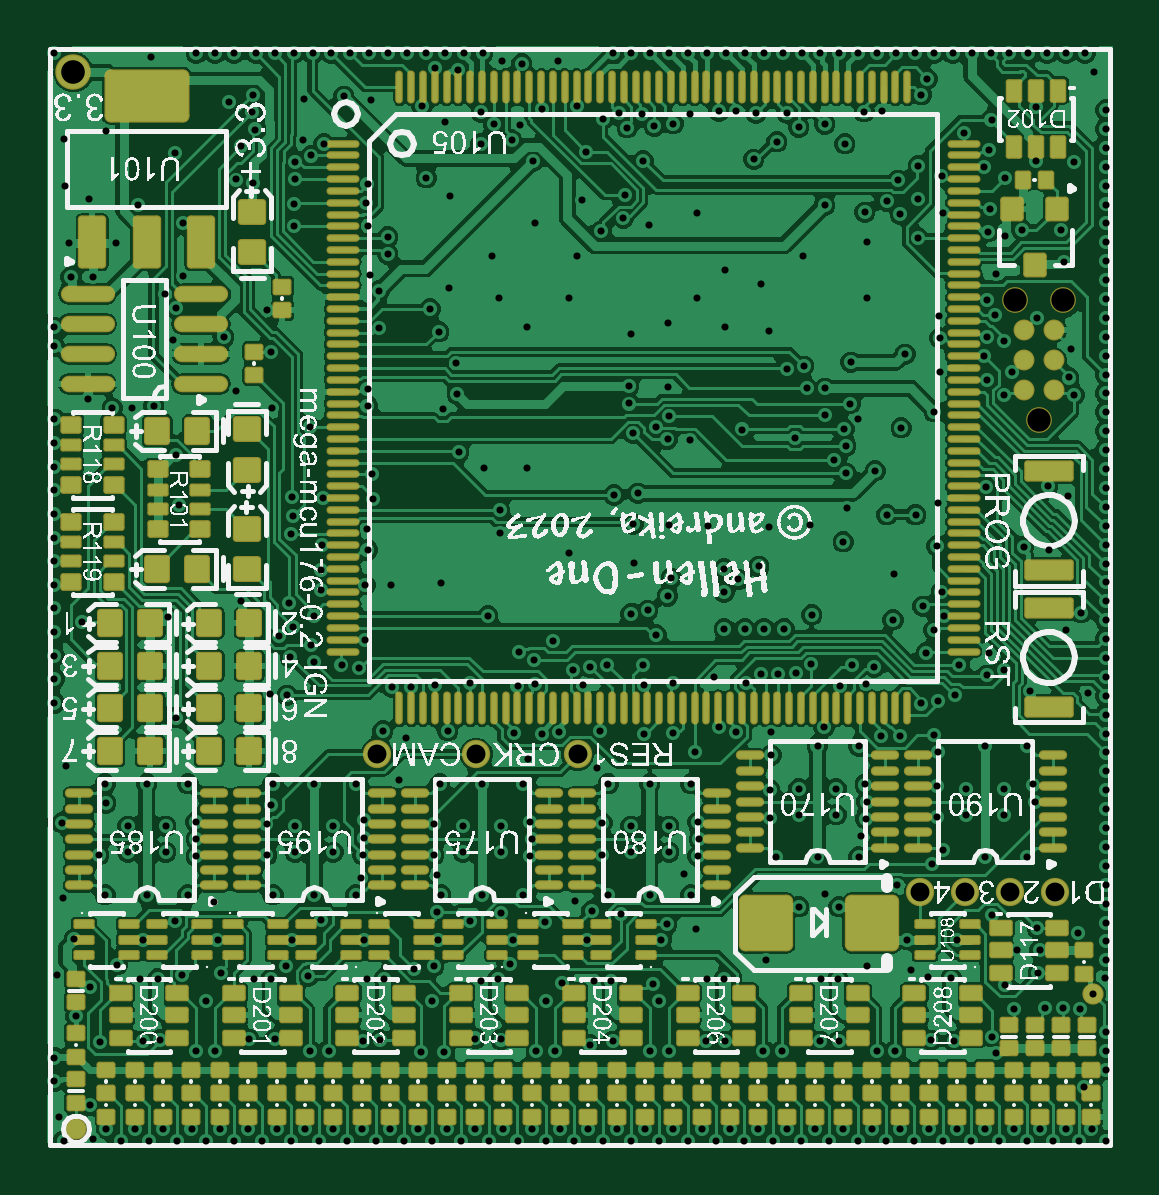
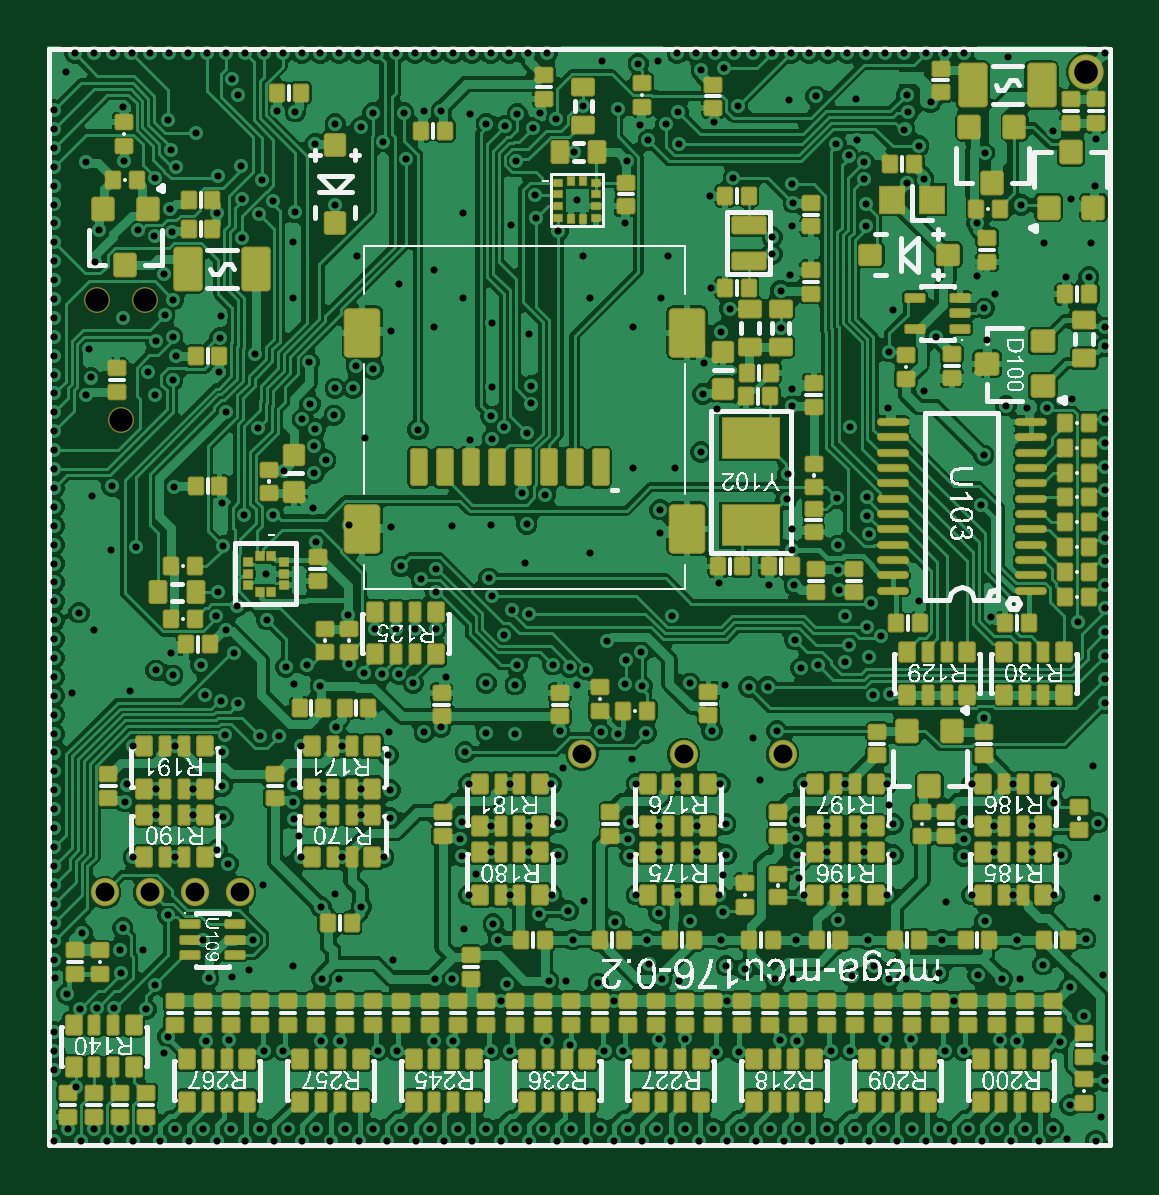
Circuit board: 10 layer files. Board 45.1 x 46.6 mm.
- drill: mega-mcu176.DRL (7957 bytes)
- bottom_copper: mega-mcu176.GBL (212140 bytes)
- bottom_silk: mega-mcu176.GBO (419718 bytes)
- paste: mega-mcu176.GBP (18971 bytes)
- bottom_mask: mega-mcu176.GBS (18769 bytes)
- outline: mega-mcu176.GKO (271 bytes)
- top_copper: mega-mcu176.GTL (185105 bytes)
- top_silk: mega-mcu176.GTO (595338 bytes)
- paste: mega-mcu176.GTP (18598 bytes)
- top_mask: mega-mcu176.GTS (18486 bytes)

=== drill: mega-mcu176.DRL (7957 bytes, source omitted) ===
=== bottom_copper: mega-mcu176.GBL (212140 bytes, source omitted) ===
=== bottom_silk: mega-mcu176.GBO (419718 bytes, source omitted) ===
=== paste: mega-mcu176.GBP (18971 bytes, source omitted) ===
=== bottom_mask: mega-mcu176.GBS (18769 bytes, source omitted) ===
=== outline: mega-mcu176.GKO ===
G04*
G04 #@! TF.GenerationSoftware,Altium Limited,Altium Designer,23.8.1 (32)*
G04*
G04 Layer_Color=16711935*
%FSLAX25Y25*%
%MOIN*%
G70*
G04*
G04 #@! TF.SameCoordinates,C9C1B49D-FC50-48E7-82B8-0A043EE9E5D5*
G04*
G04*
G04 #@! TF.FilePolarity,Positive*
G04*
G01*
G75*
M02*

=== top_copper: mega-mcu176.GTL (185105 bytes, source omitted) ===
=== top_silk: mega-mcu176.GTO (595338 bytes, source omitted) ===
=== paste: mega-mcu176.GTP (18598 bytes, source omitted) ===
=== top_mask: mega-mcu176.GTS (18486 bytes, source omitted) ===
